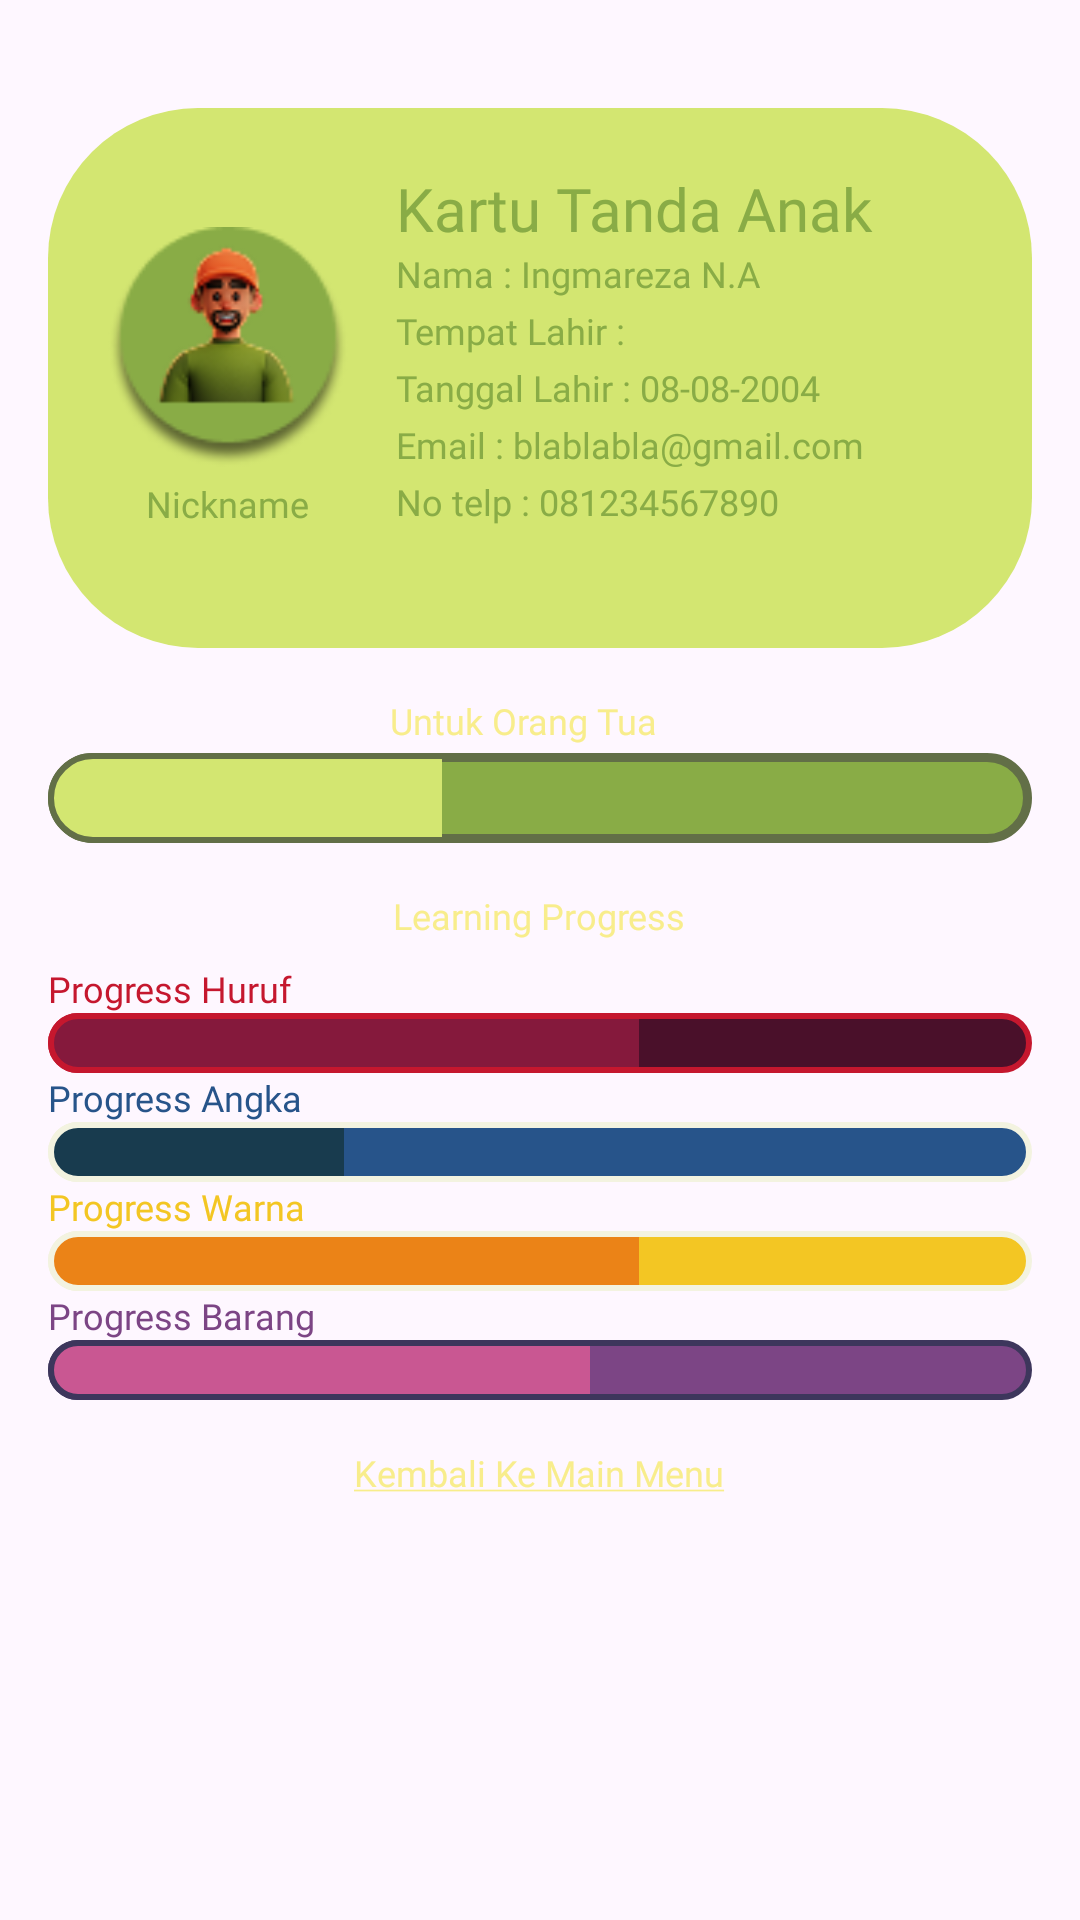

Android layout source for this screen:
<!-- AndroidManifest.xml: application theme Theme.Bacara -->
<!-- res/layout/profile_page.xml -->
<?xml version="1.0" encoding="utf-8"?>
<LinearLayout
    xmlns:android="http://schemas.android.com/apk/res/android"
    android:layout_width="match_parent"
    android:layout_height="match_parent"
    android:background="@drawable/bg_profil"
    android:orientation="vertical"
    android:padding="16dp">

    <LinearLayout
        android:layout_width="match_parent"
        android:layout_height="180dp"
        android:orientation="horizontal"
        android:gravity="center_vertical"
        android:background="@drawable/card_profil"
        android:padding="20dp"
        android:layout_marginTop="20dp">

        <LinearLayout
            android:layout_width="wrap_content"
            android:layout_height="wrap_content"
            android:orientation="vertical"
            android:layout_marginEnd="16dp"
            android:gravity="center_horizontal">

            <ImageView
                android:layout_width="80dp"
                android:layout_height="80dp"
                android:src="@drawable/profil" />

            <TextView
                android:id="@+id/Nickname"
                android:layout_width="wrap_content"
                android:layout_height="wrap_content"
                android:text="Nickname"
                android:textSize="12sp"
                android:fontFamily="@font/baloo_regular"
                android:textColor="@color/green_button"
                android:layout_marginTop="4dp"/>
        </LinearLayout>


        <LinearLayout
            android:layout_width="match_parent"
            android:layout_height="wrap_content"
            android:layout_gravity="center|top"
            android:orientation="vertical">

            <TextView
                android:layout_width="180dp"
                android:layout_height="wrap_content"
                android:fontFamily="@font/baloo_regular"
                android:text="Kartu Tanda Anak"
                android:textColor="@color/green_button"
                android:textSize="20sp" />

            <TextView
                android:id="@+id/NamaLengkap"
                android:layout_width="match_parent"
                android:layout_height="19dp"
                android:fontFamily="@font/baloo2"
                android:text="Nama : Ingmareza N.A"
                android:textColor="@color/green_button"
                android:textSize="12sp" />

            <TextView
                android:id="@+id/TempatLahir"
                android:layout_width="match_parent"
                android:layout_height="19dp"
                android:fontFamily="@font/baloo2"
                android:text="Tempat Lahir : "
                android:textColor="@color/green_button"
                android:textSize="12sp" />

            <TextView
                android:id="@+id/TanggalLahir"
                android:layout_width="match_parent"
                android:layout_height="19dp"
                android:fontFamily="@font/baloo2"
                android:text="Tanggal Lahir : 08-08-2004"
                android:textColor="@color/green_button"
                android:textSize="12sp" />

            <TextView
                android:id="@+id/EmailUser"
                android:layout_width="match_parent"
                android:layout_height="19dp"
                android:fontFamily="@font/baloo2"
                android:text="Email : blablabla@gmail.com"
                android:textColor="@color/green_button"
                android:textSize="12sp" />

            <TextView
                android:id="@+id/NoTelp"
                android:layout_width="match_parent"
                android:layout_height="19dp"
                android:fontFamily="@font/baloo2"
                android:text="No telp : 081234567890"
                android:textColor="@color/green_button"
                android:textSize="12sp" />

        </LinearLayout>

    </LinearLayout>

    <TextView
        android:layout_width="100dp"
        android:layout_height="19dp"
        android:fontFamily="@font/baloo_regular"
        android:textSize="12sp"
        android:text="Untuk Orang Tua"
        android:layout_gravity="center"
        android:textColor="@color/word_yellow"
        android:layout_marginTop="16dp" />

    <ProgressBar
        android:layout_width="match_parent"
        android:layout_height="30dp"
        android:progress="40"
        android:max="100"
        android:progressDrawable="@drawable/level_bar"
        style="@android:style/Widget.ProgressBar.Horizontal"/>

    <TextView
        android:layout_width="wrap_content"
        android:layout_height="wrap_content"
        android:text="Learning Progress"
        android:layout_gravity="center"
        android:textSize="12sp"
        android:textColor="@color/word_yellow"
        android:fontFamily="@font/baloo_regular"
        android:layout_marginTop="16dp" />

    <LinearLayout
        android:layout_width="match_parent"
        android:layout_height="wrap_content"
        android:orientation="vertical"
        android:paddingTop="8dp">

        <TextView
            android:layout_width="wrap_content"
            android:layout_height="wrap_content"
            android:text="Progress Huruf"
            android:textSize="12sp"
            android:fontFamily="@font/baloo_regular"
            android:textColor="@color/red3"/>

        <ProgressBar
            android:layout_width="match_parent"
            android:layout_height="wrap_content"
            android:progress="60"
            android:max="100"
            android:progressDrawable="@drawable/huruf_bar"
            style="@android:style/Widget.ProgressBar.Horizontal"/>

        <TextView
            android:layout_width="match_parent"
            android:layout_height="wrap_content"
            android:text="Progress Angka"
            android:textSize="12sp"
            android:fontFamily="@font/baloo_regular"
            android:textColor="@color/angka1"/>


        <ProgressBar
            android:layout_width="match_parent"
            android:layout_height="wrap_content"
            android:progress="30"
            android:max="100"
            android:progressDrawable="@drawable/angka_bar"
            style="@android:style/Widget.ProgressBar.Horizontal"/>

        <TextView
            android:layout_width="match_parent"
            android:layout_height="wrap_content"
            android:text="Progress Warna"
            android:textSize="12sp"
            android:fontFamily="@font/baloo_regular"
            android:textColor="@color/warna1"/>

        <ProgressBar
            android:layout_width="match_parent"
            android:layout_height="wrap_content"
            android:progress="60"
            android:max="100"
            android:progressDrawable="@drawable/warna_bar"
            style="@android:style/Widget.ProgressBar.Horizontal"/>

        <TextView
            android:layout_width="match_parent"
            android:layout_height="wrap_content"
            android:text="Progress Barang"
            android:textSize="12sp"
            android:fontFamily="@font/baloo_regular"
            android:textColor="@color/barang1"/>

        <ProgressBar
            android:layout_width="match_parent"
            android:layout_height="wrap_content"
            android:progress="55"
            android:max="100"
            android:progressDrawable="@drawable/barang_bar"
            style="@android:style/Widget.ProgressBar.Horizontal"/>
    </LinearLayout>

    <TextView
        android:id="@+id/backMenu"
        android:layout_width="wrap_content"
        android:layout_height="wrap_content"
        android:text="@string/underline"
        android:textColor="@color/word_yellow"
        android:textSize="12sp"
        android:fontFamily="@font/baloo2"
        android:layout_marginTop="16dp"
        android:layout_gravity="center" />


</LinearLayout>
<!-- resources referenced by this layout -->
<resources>
  <color name="angka1">#27548A</color>
  <color name="barang1">#7C4585</color>
  <color name="green_button">#89AC46</color>
  <color name="red3">#C5172E</color>
  <color name="warna1">#F3C623</color>
  <color name="word_yellow">#F8ED8C</color>
  <!-- drawable card_profil (drawable) -->
  <?xml version="1.0" encoding="utf-8"?>
  <shape xmlns:android="http://schemas.android.com/apk/res/android">
  
      <solid android:color="@color/green_word"/>
      <corners android:radius="50dp"/>
  
  </shape>
  <!-- drawable huruf_bar (drawable) -->
  <layer-list xmlns:android="http://schemas.android.com/apk/res/android">
      
      <item android:id="@android:id/background">
          <shape android:shape="rectangle">
              <solid android:color="@color/red1" />
              <corners android:radius="20dp" />
              <stroke
                  android:color="@color/red3"
                  android:width="2dp"/>
          </shape>
      </item>
  
      
      <item android:id="@android:id/secondaryProgress">
          <clip>
              <shape android:shape="rectangle">
                  <gradient
                      android:startColor="@color/black"
                      android:endColor="@color/black"
                      android:angle="0" />
                  <corners android:radius="20dp" />
              </shape>
          </clip>
      </item>
  
      
      <item android:id="@android:id/progress">
          <clip>
              <shape android:shape="rectangle">
                  <solid android:color="@color/red2" />
                  <corners android:radius="20dp" />
                  <stroke
                      android:color="@color/red3"
                      android:width="2dp"/>
              </shape>
          </clip>
      </item>
  </layer-list>
  <!-- drawable warna_bar (drawable) -->
  <layer-list xmlns:android="http://schemas.android.com/apk/res/android">
      
      <item android:id="@android:id/background">
          <shape android:shape="rectangle">
              <solid android:color="@color/warna1" />
              <corners android:radius="20dp" />
              <stroke
                  android:color="@color/stroke_angka"
                  android:width="2dp"/>
          </shape>
      </item>
  
      
      <item android:id="@android:id/secondaryProgress">
          <clip>
              <shape android:shape="rectangle">
                  <gradient
                      android:startColor="@color/black"
                      android:endColor="@color/black"
                      android:angle="0" />
                  <corners android:radius="20dp" />
              </shape>
          </clip>
      </item>
  
      
      <item android:id="@android:id/progress">
          <clip>
              <shape android:shape="rectangle">
                  <solid android:color="@color/warna2" />
                  <corners android:radius="20dp" />
                  <stroke
                      android:color="@color/stroke_angka"
                      android:width="2dp"/>
              </shape>
          </clip>
      </item>
  </layer-list>
  <string name="underline"><u>Kembali Ke Main Menu</u></string>
  <style name="Theme.Bacara" parent="Base.Theme.Bacara" />
  <color name="stroke_angka">#F3F3E0</color>
  <color name="black">#FF000000</color>
  <color name="angka2">#183B4E</color>
  <color name="stroke_barang">#3D365C</color>
  <color name="barang2">#C95792</color>
  <color name="green_word">#D3E671</color>
  <color name="red1">#4A102A</color>
  <color name="red2">#85193C</color>
  <color name="green_progress">#626F47</color>
  <color name="warna2">#EB8317</color>
  <style name="Base.Theme.Bacara" parent="Theme.Material3.DayNight.NoActionBar">
          
          
      </style>
</resources>
